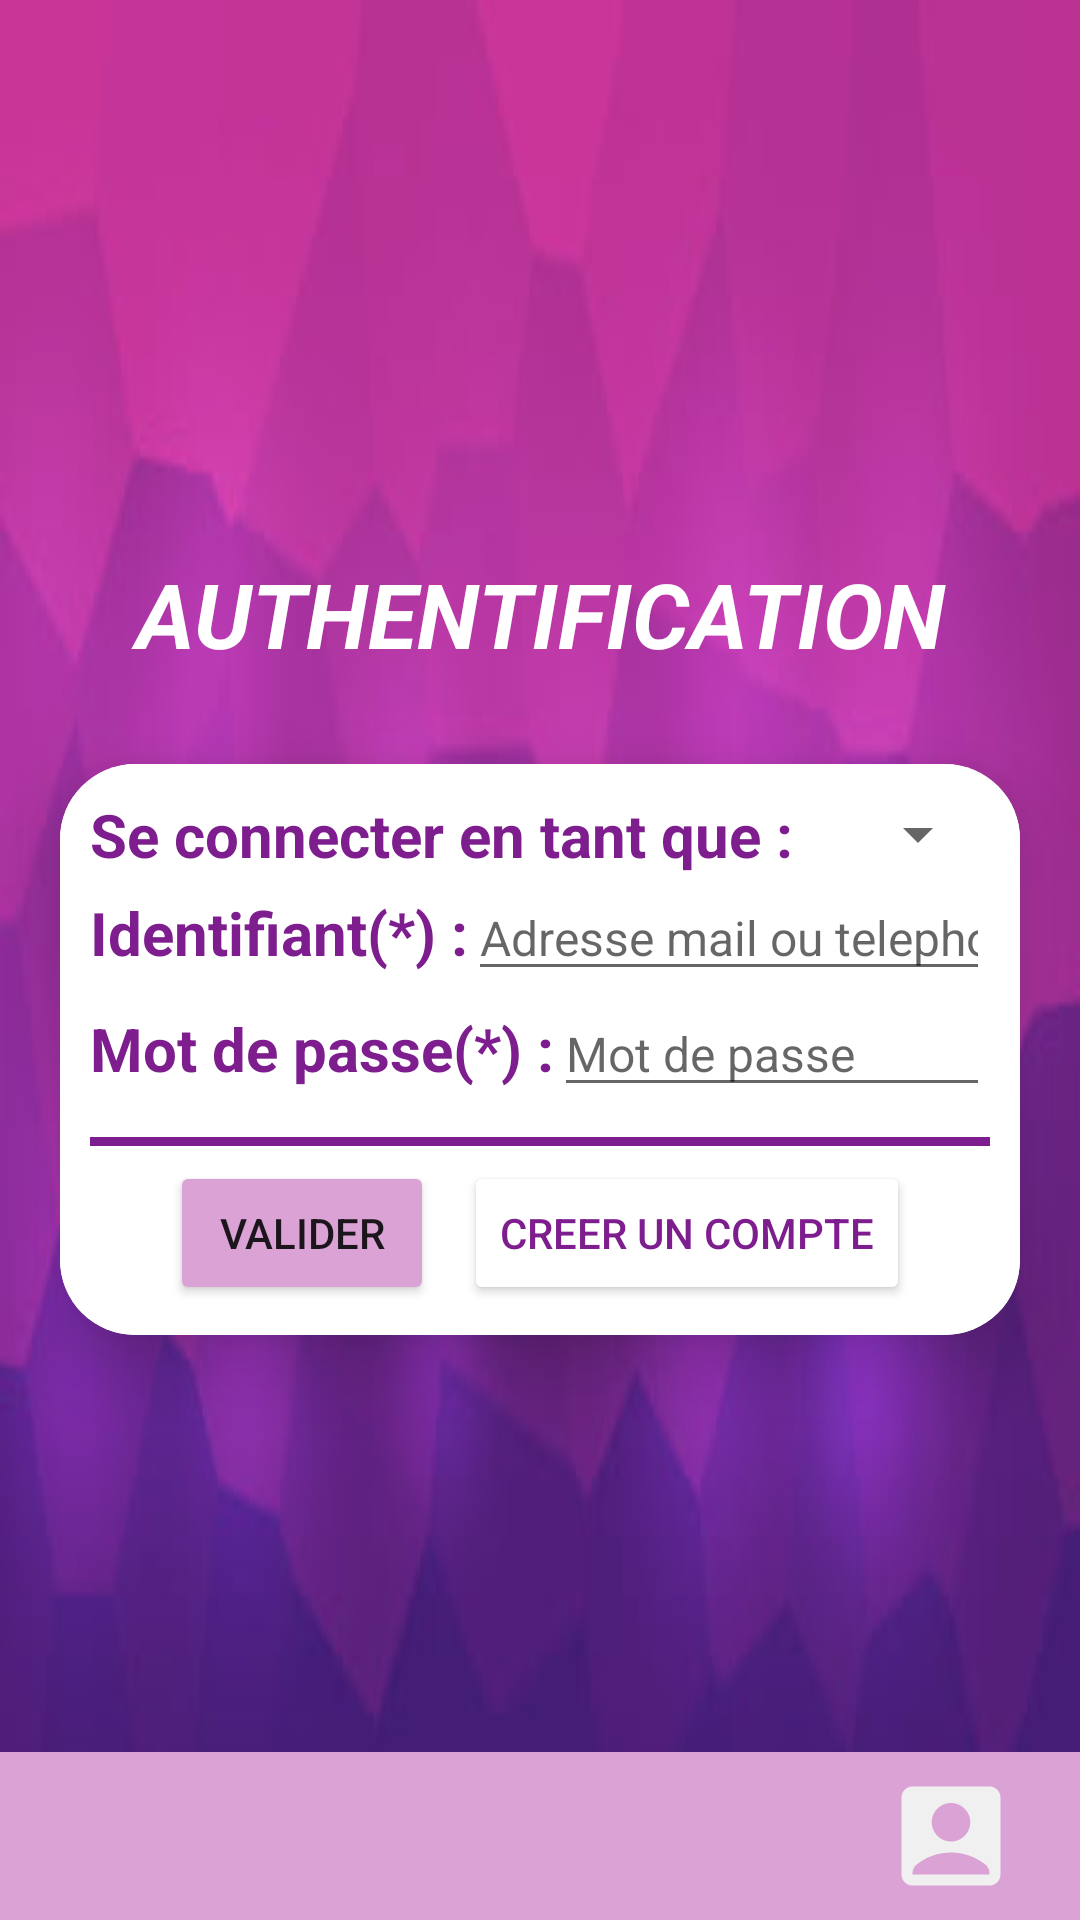

Produce the Android XML layout that renders to this screen, including the resource entries it uses.
<!-- AndroidManifest.xml: application theme Theme.Projet_mobile -->
<!-- res/layout/activity_authentification.xml -->
<?xml version="1.0" encoding="utf-8"?>
<androidx.constraintlayout.widget.ConstraintLayout xmlns:android="http://schemas.android.com/apk/res/android"
    xmlns:app="http://schemas.android.com/apk/res-auto"
    xmlns:tools="http://schemas.android.com/tools"
    android:layout_width="match_parent"
    android:layout_height="match_parent"
    android:background="@drawable/fond4"
    tools:context=".Controler.AuthentificationActivity">

    <RelativeLayout
        android:layout_width="match_parent"
        android:layout_height="match_parent">

        <LinearLayout
            android:id="@+id/layout1"
            android:layout_width="match_parent"
            android:layout_height="wrap_content"
            android:gravity="center"
            android:orientation="vertical"
            android:padding="10dp"
            tools:ignore="MissingConstraints">

            <ImageView
                android:layout_width="150dp"
                android:layout_height="150dp"
                android:src="@drawable/icone_auth"
                tools:ignore="MissingConstraints"
                tools:layout_editor_absoluteX="155dp"
                tools:layout_editor_absoluteY="86dp"
                app:tint="#FFFFFF" />

            <TextView
                android:id="@+id/textErreur"
                android:layout_width="match_parent"
                android:layout_height="wrap_content"
                android:gravity="center_horizontal"
                android:textColor="@color/rouge"
                android:textSize="18sp"
                tools:ignore="MissingConstraints"
                tools:layout_editor_absoluteX="0dp"
                tools:layout_editor_absoluteY="211dp" />

            <TextView
                android:layout_width="match_parent"
                android:layout_height="wrap_content"
                android:gravity="center_horizontal"
                android:text="@string/textAuthentification"
                android:textColor="@color/white"
                android:textSize="30sp"
                android:textStyle="bold|italic" />
        </LinearLayout>

        <androidx.cardview.widget.CardView
            android:layout_width="match_parent"
            android:layout_height="wrap_content"
            android:layout_margin="20dp"
            android:orientation="vertical"
            app:cardCornerRadius="25dp"
            app:cardElevation="15dp"
            tools:ignore="MissingConstraints"
            tools:layout_editor_absoluteX="19dp"
            android:background="@color/back"
            android:layout_below="@id/layout1">

            <LinearLayout
                android:layout_width="match_parent"
                android:layout_height="wrap_content"
                android:background="@color/white"
                android:orientation="vertical"
                android:padding="10dp"
                tools:ignore="MissingConstraints">

                <LinearLayout
                    android:layout_width="match_parent"
                    android:layout_height="wrap_content"
                    android:gravity="center_horizontal|center_vertical"
                    android:orientation="horizontal"
                    tools:ignore="UselessParent">

                    <TextView
                        android:layout_width="wrap_content"
                        android:layout_height="wrap_content"
                        android:textColor="@color/col2"
                        android:textStyle="bold"
                        android:text="@string/textAuthRole"
                        android:textSize="20sp" />

                    <Spinner
                        android:id="@+id/editRole"
                        android:layout_width="match_parent"
                        android:layout_height="match_parent"
                        android:entries="@array/spinnerAuthRole"
                        android:textSize="25sp"
                        tools:ignore="TouchTargetSizeCheck" />
                </LinearLayout>

                <LinearLayout
                    android:layout_width="match_parent"
                    android:layout_height="wrap_content"
                    android:gravity="center_horizontal|center_vertical"
                    android:orientation="horizontal"
                    tools:ignore="UselessParent">

                    <TextView
                        android:layout_width="wrap_content"
                        android:layout_height="wrap_content"
                        android:text="@string/textAuthIdentifiant"
                        android:textColor="@color/col2"
                        android:textStyle="bold"
                        android:textSize="20sp" />

                    <EditText
                        android:id="@+id/editIdentifiant"
                        android:layout_width="wrap_content"
                        android:layout_height="wrap_content"
                        android:layout_weight="1"
                        android:autofillHints=""
                        android:ems="10"
                        android:hint="@string/editAuthIdentifiant"
                        android:inputType="textPersonName"
                        android:textSize="16sp" />
                </LinearLayout>

                <LinearLayout
                    android:layout_width="match_parent"
                    android:layout_height="wrap_content"
                    android:orientation="horizontal"
                    tools:ignore="UselessParent">

                    <TextView
                        android:layout_width="wrap_content"
                        android:layout_height="wrap_content"
                        android:text="@string/textMotDePasse"
                        android:textColor="@color/col2"
                        android:textStyle="bold"
                        android:textSize="20sp" />

                    <EditText
                        android:id="@+id/editPassword"
                        android:layout_width="match_parent"
                        android:layout_height="wrap_content"
                        android:autofillHints=""
                        android:ems="10"
                        android:hint="@string/editMotDePasse"
                        android:inputType="textPassword"
                        android:textSize="16sp" />
                </LinearLayout>


                <View
                    android:layout_width="match_parent"
                    android:layout_height="3dp"
                    android:layout_marginTop="10dp"
                    android:layout_marginBottom="5dp"
                    android:background="@color/col2" />

                <LinearLayout
                    android:layout_width="match_parent"
                    android:layout_height="wrap_content"
                    android:gravity="center"
                    android:orientation="horizontal"
                    tools:ignore="UselessParent">

                    <Button
                        android:id="@+id/buttonValider"
                        android:layout_width="wrap_content"
                        android:layout_height="wrap_content"
                        android:backgroundTint="@color/col"
                        android:text="@string/buttonValider" />

                    <Button
                        android:id="@+id/buttoncreer"
                        android:layout_width="wrap_content"
                        android:layout_height="wrap_content"
                        android:layout_marginStart="10dp"
                        android:backgroundTint="@color/white"
                        android:text="@string/buttonCreer"
                        android:textColor="@color/col2"/>
                </LinearLayout>
            </LinearLayout>
        </androidx.cardview.widget.CardView>

        <include
            android:id="@+id/toolbar"
            layout="@layout/toolbar"
            android:layout_width="match_parent"
            android:layout_height="wrap_content"
            android:layout_alignParentBottom="true" />

    </RelativeLayout>
</androidx.constraintlayout.widget.ConstraintLayout>
<!-- res/layout/toolbar.xml (included above) -->
<?xml version="1.0" encoding="utf-8"?>
<androidx.appcompat.widget.Toolbar xmlns:android="http://schemas.android.com/apk/res/android"
    xmlns:app="http://schemas.android.com/apk/res-auto"
    android:id="@+id/toolbar"
    android:layout_width="match_parent"
    android:layout_height="wrap_content"
    android:layout_gravity="bottom"
    android:background="@color/col"
    app:layout_scrollFlags="scroll|enterAlways"
    app:popupTheme="@style/ThemeOverlay.AppCompat.Light"
    app:titleTextColor="@android:color/white">

    <GridLayout
        android:layout_width="match_parent"
        android:layout_height="match_parent"
        android:columnCount="4"
        android:rowCount="1">

        <ImageView
            android:id="@+id/imHome"
            android:layout_width="0dp"
            android:layout_height="40dp"
            android:layout_columnWeight="1"
            android:onClick="onHomeClick"
            android:src="@drawable/icone_home"
            app:tint="@color/back" />

        <ImageView
            android:id="@+id/imRecherche"
            android:layout_width="0dp"
            android:layout_height="40dp"
            android:layout_columnWeight="1"
            android:onClick="onRechercheClick"
            android:src="@drawable/icone_search"
            app:tint="@color/back" />

        <ImageView
            android:id="@+id/imCandidature"
            android:layout_width="0dp"
            android:layout_height="40dp"
            android:layout_columnWeight="1"
            android:onClick="onCandidatureClick"
            android:src="@drawable/icone_candidature"
            app:tint="@color/back" />

        <ImageView
            android:id="@+id/imCompte"
            android:layout_width="0dp"
            android:layout_height="44dp"
            android:layout_columnWeight="1"
            android:onClick="onCompteClick"
            android:src="@drawable/logo_compte"
            app:tint="@color/back" />

    </GridLayout>
</androidx.appcompat.widget.Toolbar>
<!-- resources referenced by this layout -->
<resources>
  <string-array name="spinnerAuthRole">
          <item>candidat</item>
          <item>employeur</item>
          <item>agence</item>
          <item>gestionnaire</item>
      </string-array>
  <color name="back">#F0F0F0</color>
  <color name="col">#DBA2D5</color>
  <color name="col2">#7E1D8E</color>
  <color name="rouge">#FF0000</color>
  <color name="white">#FFFFFFFF</color>
  <!-- drawable fond4: jpg bitmap (drawable-v24, 8416 bytes) -->
  <!-- drawable logo_compte (drawable) -->
  <vector android:height="24dp" android:tint="#FFFFFF"
      android:viewportHeight="24" android:viewportWidth="24"
      android:width="24dp" xmlns:android="http://schemas.android.com/apk/res/android">
      <path android:fillColor="@android:color/white" android:pathData="M19,3H5C3.9,3 3,3.9 3,5v14c0,1.1 0.9,2 2,2h14c1.1,0 2,-0.9 2,-2V5C21,3.9 20.1,3 19,3zM12,6c1.93,0 3.5,1.57 3.5,3.5c0,1.93 -1.57,3.5 -3.5,3.5s-3.5,-1.57 -3.5,-3.5C8.5,7.57 10.07,6 12,6zM19,19H5v-0.23c0,-0.62 0.28,-1.2 0.76,-1.58C7.47,15.82 9.64,15 12,15s4.53,0.82 6.24,2.19c0.48,0.38 0.76,0.97 0.76,1.58V19z"/>
  </vector>
  <string name="buttonCreer">creer un compte</string>
  <string name="buttonValider">Valider</string>
  <string name="editAuthIdentifiant">Adresse mail ou telephone</string>
  <string name="editMotDePasse">Mot de passe</string>
  <string name="textAuthIdentifiant">Identifiant(*) :</string>
  <string name="textAuthRole">Se connecter en tant que : </string>
  <string name="textAuthentification">AUTHENTIFICATION</string>
  <string name="textMotDePasse">Mot de passe(*) :</string>
  <style name="Theme.Projet_mobile" parent="Theme.MaterialComponents.DayNight.NoActionBar">
          
          <item name="colorPrimary">@color/purple_500</item>
          <item name="colorPrimaryVariant">@color/purple_700</item>
          <item name="colorOnPrimary">@color/white</item>
          
          <item name="colorSecondary">@color/teal_200</item>
          <item name="colorSecondaryVariant">@color/teal_700</item>
          <item name="colorOnSecondary">@color/black</item>
          
          <item name="android:statusBarColor">?attr/colorPrimaryVariant</item>
          
      </style>
  <color name="purple_500">#FF6200EE</color>
  <color name="purple_700">#FF3700B3</color>
  <color name="teal_200">#FF03DAC5</color>
  <color name="teal_700">#FF018786</color>
  <color name="black">#FF000000</color>
</resources>
